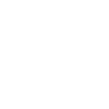
t = 0.00 s
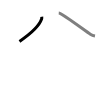
t = 1.50 s
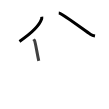
t = 2.75 s
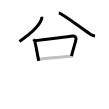
t = 4.25 s
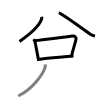
t = 5.50 s
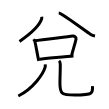
t = 7.00 s

The animated SVG that drew these frames (rendered in a browser with its animation timeline set to each time). Animation: 7 SMIL elements (animate=7); one cycle of 7.00 s.

<svg width="109px" height="109px" viewBox="0 0 px 109px" xmlns="http://www.w3.org/2000/svg" xmlns:xlink="http://www.w3.org/1999/xlink" xml:space="preserve" version="1.1"  baseProfile="full">
<path d="M41.74,16.71c0.07,0.58,0.15,1.5-0.14,2.33c-1.7,4.93-9.05,13.5-22.11,22.35" style="fill:none;stroke:black;stroke-width:3;opacity:0">
  <animate attributeType="CSS" attributeName="opacity" from="0" to="1" begin="0s" dur="1s" repeatCount="Indefinite" fill="freeze" />
</path>
<path d="M58.75,13c3.32,0.24,27.66,18.82,31.59,21.26c1.63,1.01,3.03,1.45,4.66,1.74" style="fill:none;stroke:black;stroke-width:3;opacity:0">
  <animate attributeType="CSS" attributeName="opacity" from="0" to="1" begin="1s" dur="1s" repeatCount="Indefinite" fill="freeze" />
</path>
<path d="M33.56,39.24c0.45,0.64,0.98,1.08,1.13,1.58c1.12,3.62,2.49,13.12,4.07,20" style="fill:none;stroke:black;stroke-width:3;opacity:0">
  <animate attributeType="CSS" attributeName="opacity" from="0" to="1" begin="2s" dur="1s" repeatCount="Indefinite" fill="freeze" />
</path>
<path d="M34.82,40.7c8.01-1.24,32.13-3.85,37.84-4.71c1.95-0.29,3.75,1.5,3.37,3.31c-0.94,4.59-3.25,10.74-4.53,16.67" style="fill:none;stroke:black;stroke-width:3;opacity:0">
  <animate attributeType="CSS" attributeName="opacity" from="0" to="1" begin="3s" dur="1s" repeatCount="Indefinite" fill="freeze" />
</path>
<path d="M39.62,59.19c5.92-0.38,25.71-2.6,33.88-3.23" style="fill:none;stroke:black;stroke-width:3;opacity:0">
  <animate attributeType="CSS" attributeName="opacity" from="0" to="1" begin="4s" dur="1s" repeatCount="Indefinite" fill="freeze" />
</path>
<path d="M45.22,64.46c0.08,0.74,0.16,1.92-0.15,2.98C43.24,73.74,33.44,88.46,18.32,96" style="fill:none;stroke:black;stroke-width:3;opacity:0">
  <animate attributeType="CSS" attributeName="opacity" from="0" to="1" begin="5s" dur="1s" repeatCount="Indefinite" fill="freeze" />
</path>
<path d="M59.1,60.75c0.72,0.66,1.13,1.82,1.17,3.64c0.1,5-0.34,12.76-0.34,18.96c0,10.6,1.54,11.7,14.92,11.7c7.25,0,14.86-1.11,15.81-1.81c2.51-1.84,1.7-3.72,1.91-7.18" style="fill:none;stroke:black;stroke-width:3;opacity:0">
  <animate attributeType="CSS" attributeName="opacity" from="0" to="1" begin="6s" dur="1s" repeatCount="Indefinite" fill="freeze" />
</path>
</svg>
